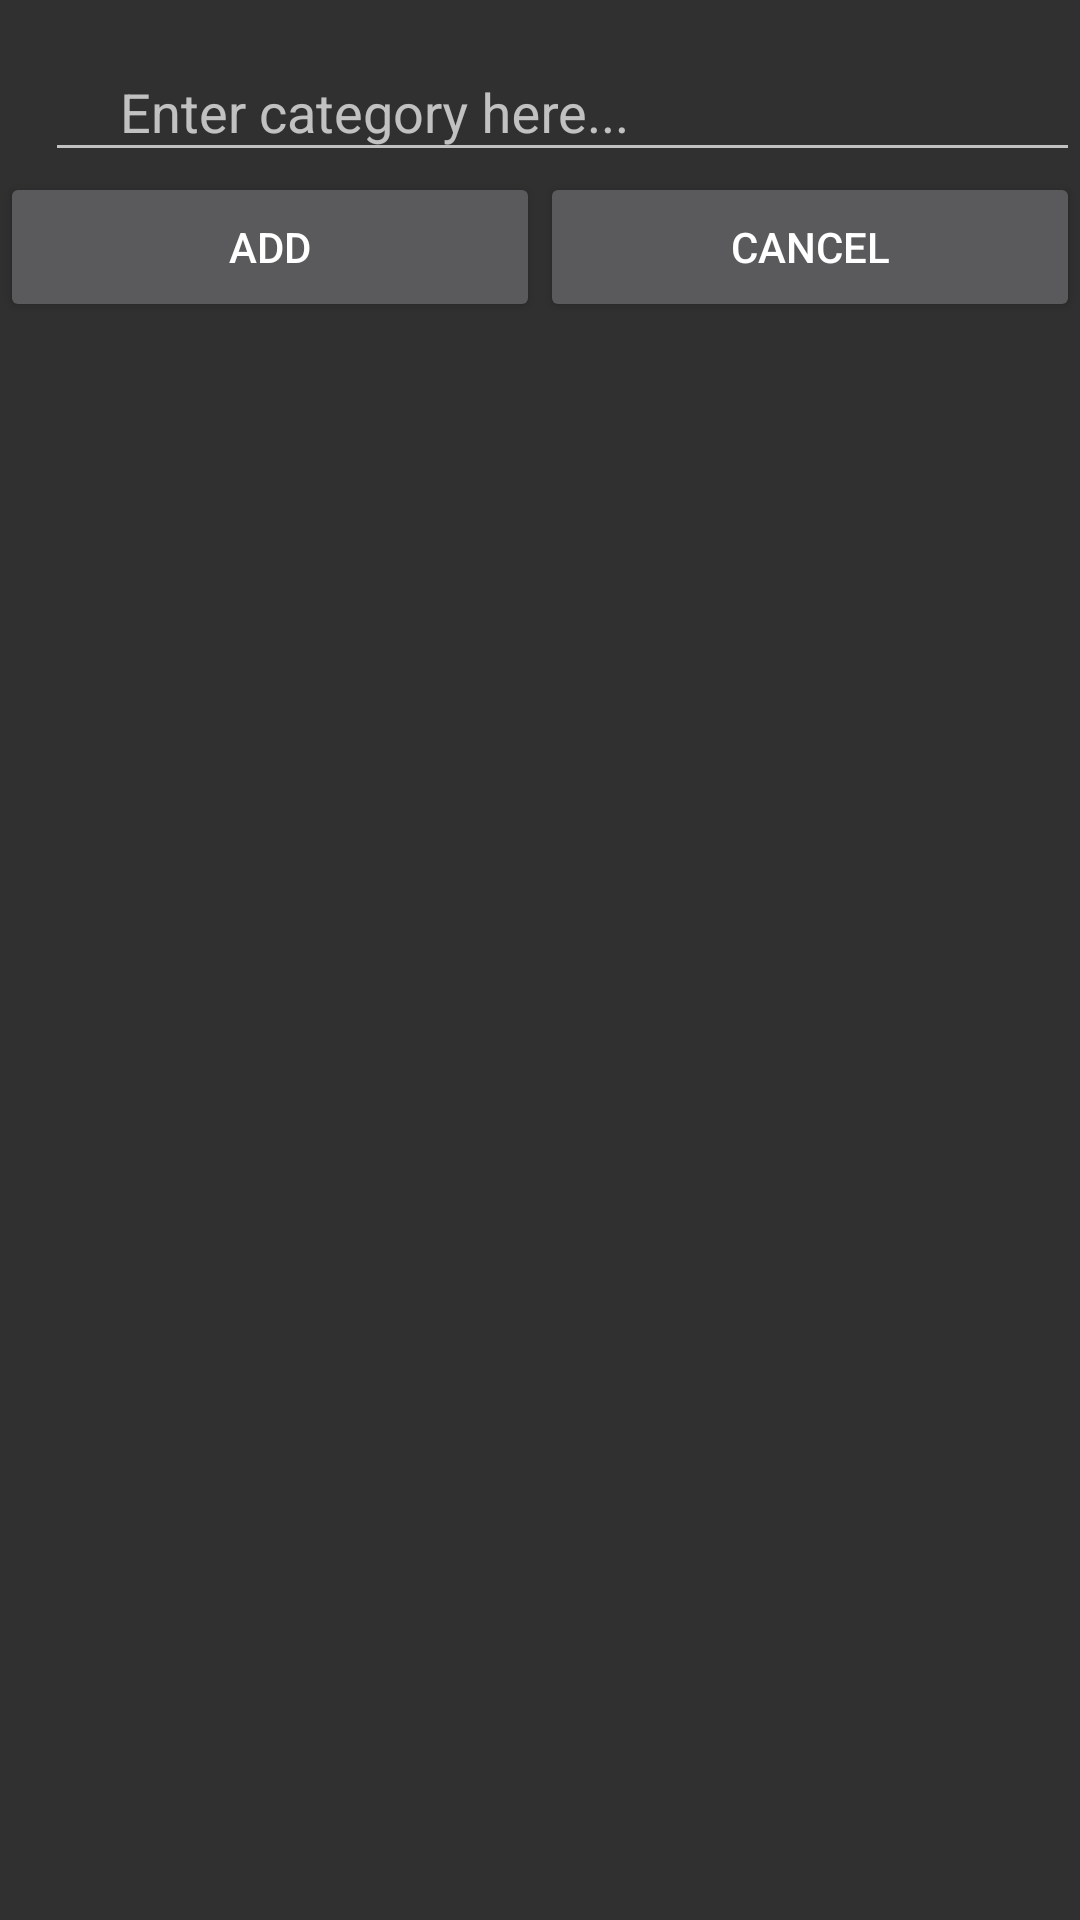

Produce the Android XML layout that renders to this screen, including the resource entries it uses.
<!-- AndroidManifest.xml: application theme AppTheme -->
<!-- res/layout/fragment_add_category.xml -->
<?xml version="1.0" encoding="utf-8"?>
<LinearLayout xmlns:android="http://schemas.android.com/apk/res/android"
    android:layout_width="match_parent"
    android:layout_height="100dp"
    android:layout_alignParentBottom="true"
    android:layout_gravity="center"
    android:orientation="vertical">

    <RelativeLayout
        android:layout_width="match_parent"
        android:layout_height="wrap_content"
        android:layout_marginTop="5dp">

        <android.support.design.widget.TextInputLayout
            android:id="@+id/input_layout_add_category"
            android:layout_width="match_parent"
            android:layout_height="wrap_content"
            android:layout_alignParentLeft="true"
            android:layout_marginLeft="15dp"
            >

            <EditText
                android:id="@+id/edit_text_add_category"
                android:layout_width="match_parent"
                android:layout_height="wrap_content"
                android:hint="Enter category here..."
                android:inputType="text"
                android:maxLines="1"
                android:paddingLeft="25dp" />
        </android.support.design.widget.TextInputLayout>
    </RelativeLayout>


    <LinearLayout
        android:layout_width="match_parent"
        android:layout_height="50dp">

        <Button
            android:id="@+id/button_add"
            android:layout_width="0dp"
            android:layout_height="match_parent"
            android:layout_gravity="center"
            android:layout_weight="1"
            android:text="Add" />

        <Button
            android:id="@+id/button_cancel"
            android:layout_width="0dp"
            android:layout_height="match_parent"
            android:layout_gravity="center"
            android:layout_weight="1"
            android:text="Cancel" />

    </LinearLayout>

</LinearLayout>
<!-- resources referenced by this layout -->
<resources>
  <style name="AppTheme" parent="Base.AppTheme">
      </style>
  <style name="Base.AppTheme" parent="Theme.AppCompat.NoActionBar">
          
          <item name="colorPrimary">@color/colorPrimary</item> 
          <item name="colorPrimaryDark">@color/colorPrimaryDark</item> 
          <item name="colorAccent">@color/colorAccent</item> 
             
          
      </style>
  <color name="colorPrimary">#3F51B5</color>
  <color name="colorPrimaryDark">#303F9F</color>
  <color name="colorAccent">#FF4081</color>
</resources>
